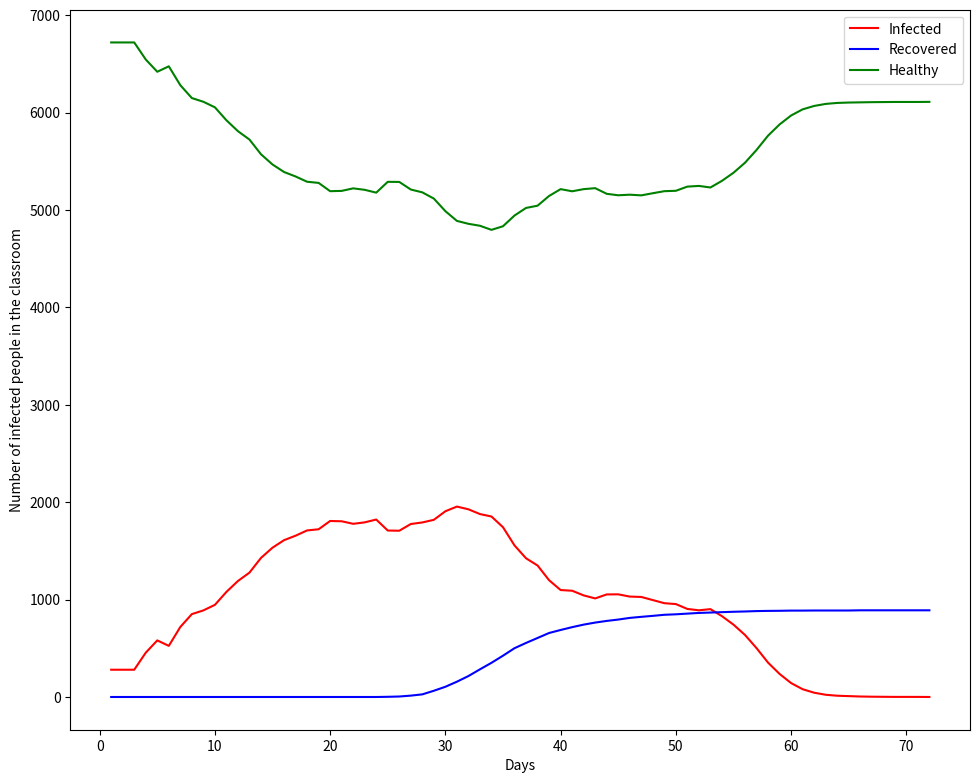

Reproduce this figure in Python.
from matplotlib import pyplot as plt
import numpy as np
import time

tempo = time.time()

# Criando uma pessoa que contem o estado dela (saudavel ou gripada) e a quantidade de dias que ela esta gripada
class person():
    def __init__(self, state, days, immunity, location_x, location_y,id) -> None:
        self.id = id
        self.state = state
        self.days = days
        self.immunity = immunity
        self.location_x = location_x
        self.location_y = location_y

def printgrid():
    for i in healthy_people:
        plt.scatter(i.location_x, i.location_y, color = 'green', s = 5)
    for x in infected_people:
        plt.scatter(x.location_x, x.location_y, color = 'red', s = 5)
    plt.show()
    print()

def draw():
    fig = plt.figure(figsize=(10,8))
    axes_1 = fig.add_axes([0.1,0.1,0.9,0.9])
    axes_1.set_ylabel('Number of infected people in the classroom')
    axes_1.set_xlabel('Days')
    axes_1.plot(total_days, infected, label='Infected',color = 'red')
    axes_1.plot(total_days, recovered, label='Recovered',color = 'blue')
    axes_1.plot(total_days, healthy, label='Healthy',color = 'Green')
    leg = axes_1.legend()
    plt.show()

global n_infected, n_healthy, recovered ,infected ,healthy, total_days, infected_people, healthy_people,days

# Changeable Parameters
total_people = 7000
radius = 70
days_until_healed = 6
time_to_spread = 3
initial_prob = 0.1

# Used to draw the graph
n_infected = 0
n_healthy = 0
n_recovered = 0
recovered = []
infected = []
healthy = []

# Necessary variables
total_days = []
infected_people = []
healthy_people = []
days = 0

# Criando a sala
def create_room():
    for x in range(total_people):
        random_x = np.random.uniform(0,total_people*0.15)
        random_y = np.random.uniform(0,total_people*0.15)
        if x % 25 == 0:
            infected_people.append(person('G', 0, 1, random_x ,random_y,x))
        else:
            healthy_people.append(person('S', 0, 1, random_x ,random_y,x))

    sorted(healthy_people, key=lambda x: x.location_x)
    sorted(infected_people, key=lambda x: x.location_x)

def healing():
    global n_infected, n_healthy, n_recovered, recovered ,infected ,healthy, total_days, infected_people, healthy_people, days
    # Checking the days since he got the desease
    for i in infected_people:
        # Checking the days since he got the desease
        if i.days < days_until_healed:
            i.days+=1
        # Checking if he has healed the desease
        if i.days == days_until_healed: 
            i.state = 'S'
            i.days = 0
            i.immunity += 1
            infected_people.remove(i)
            healthy_people.append(i)
            # if he has been infected 5 times he now is categorized as immune and cant be infected again
            if i.immunity == 5:
                i.state = 'R'
                n_recovered += 1
                healthy_people.remove(i)

    recovered.append(n_recovered)
    days += 1              
    total_days.append(days)

    infected.append(len(infected_people))
    healthy.append(len(healthy_people))
    sorted(healthy_people, key=lambda x: x.location_x)
    sorted(infected_people, key=lambda x: x.location_x)

def infecting():
    while (len(infected_people) != 0):
    # Correr cada lugar da sala e ver se ta contaminado
        for x in infected_people:
            infection_circle = x.location_x - radius
            if x.days >= time_to_spread:
                # Pegando o lugar das pessoas que possivelmente possam ser contaminadas
                for i in healthy_people:
                    if i.location_x < infection_circle:
                        continue
                    elif ((i.location_x - x.location_x)**2 + (i.location_y - x.location_y)**2 <= radius**2):
                        chance_of_infection = np.random.uniform(0,1)
                        # 30% de chance de ser infectado
                        if chance_of_infection <= initial_prob * 1/i.immunity:
                            i.state = 'G'
                            healthy_people.remove(i)
                            infected_people.append(i)
                    else:
                        if i.location_x > x.location_x + radius:
                            break
        healing()

def main():
    create_room()
    infecting()
    draw()
    print(days)
    print(time.time() - tempo)

main()

